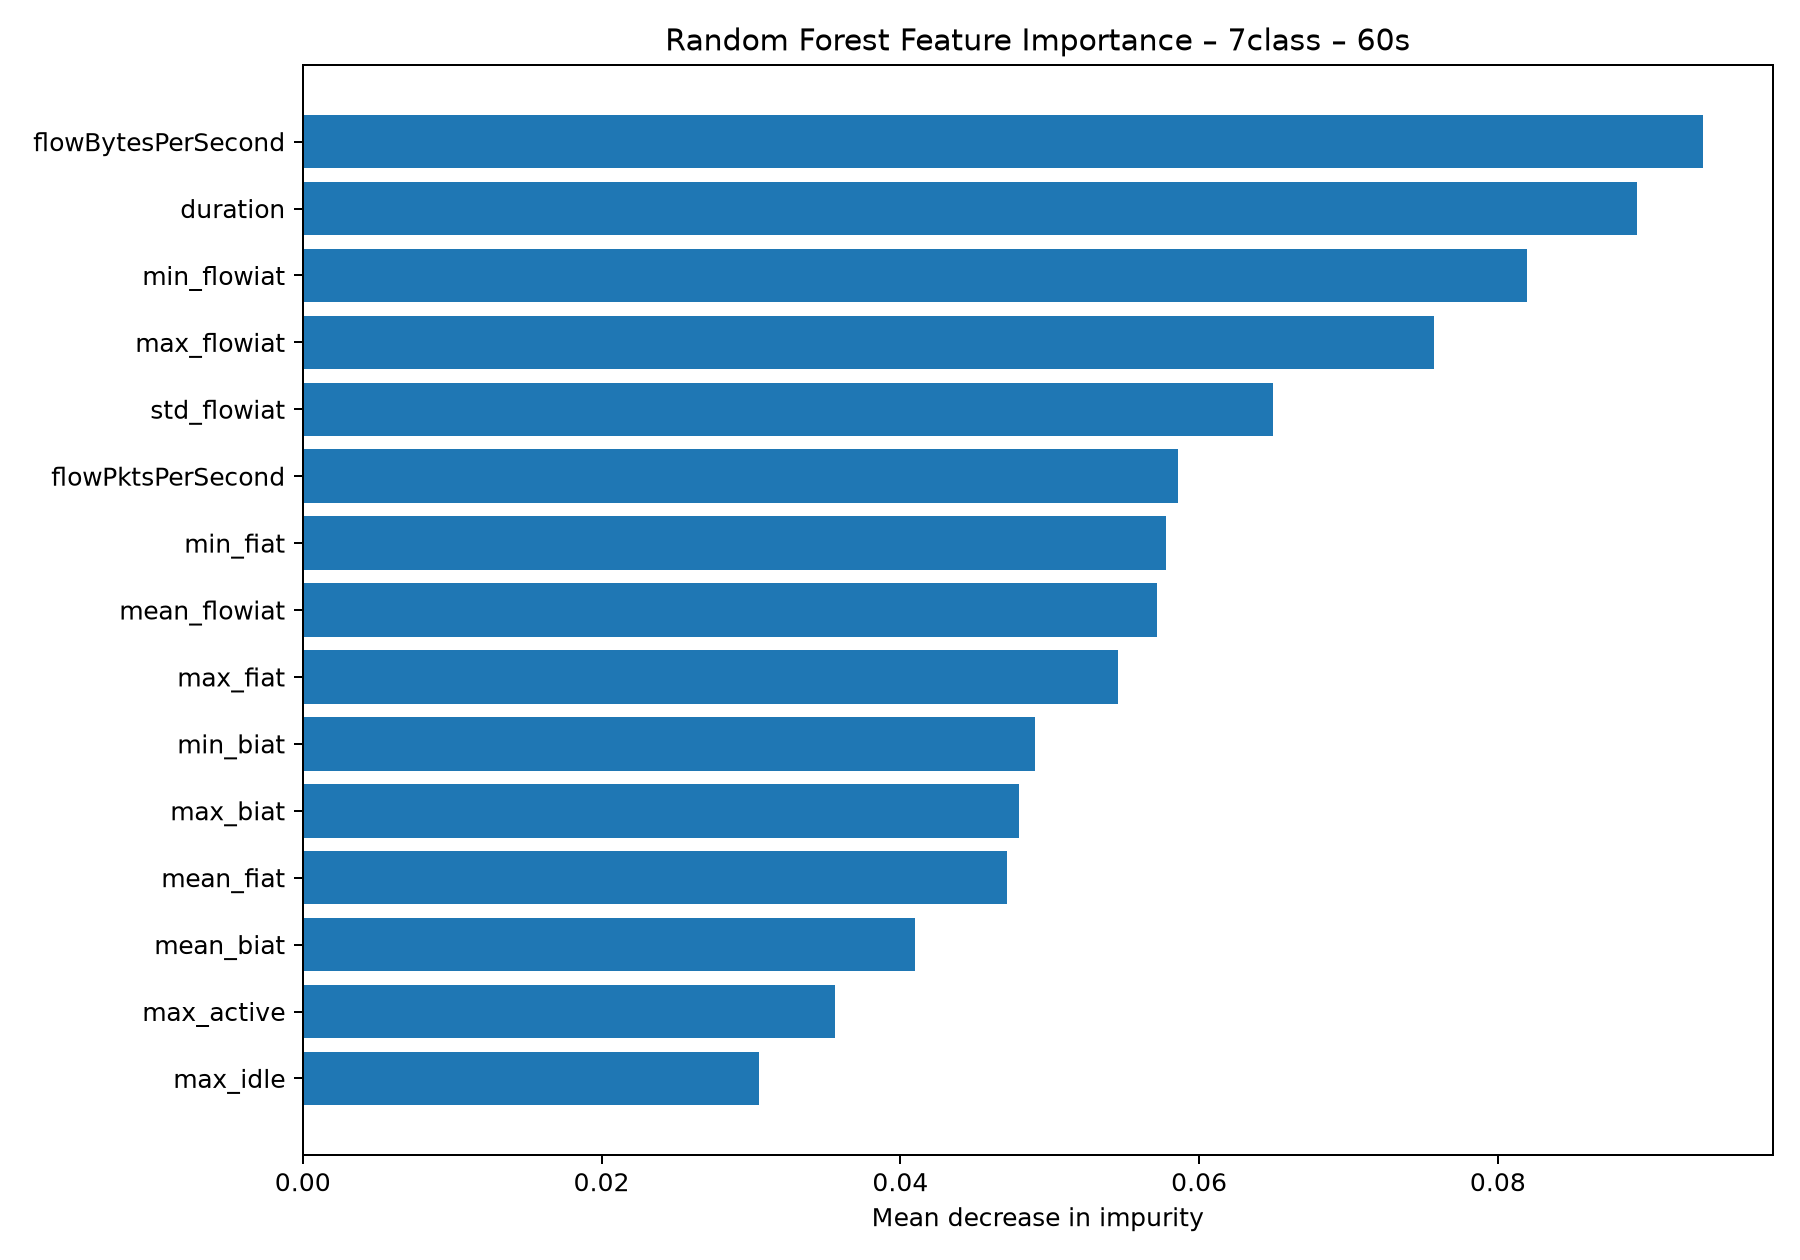

The file beside this chart, header and first rows:
feature, importance
flowBytesPerSecond, 0.09373
duration, 0.08931
min_flowiat, 0.08197
max_flowiat, 0.07576
std_flowiat, 0.06493
flowPktsPerSecond, 0.0586
min_fiat, 0.05776
mean_flowiat, 0.05721
max_fiat, 0.0546
min_biat, 0.04904
max_biat, 0.04795
mean_fiat, 0.04714
mean_biat, 0.04096
max_active, 0.03563
max_idle, 0.03051
mean_active, 0.0298
mean_idle, 0.02283
min_idle, 0.01927
min_active, 0.01721
std_active, 0.01362
std_idle, 0.01218
